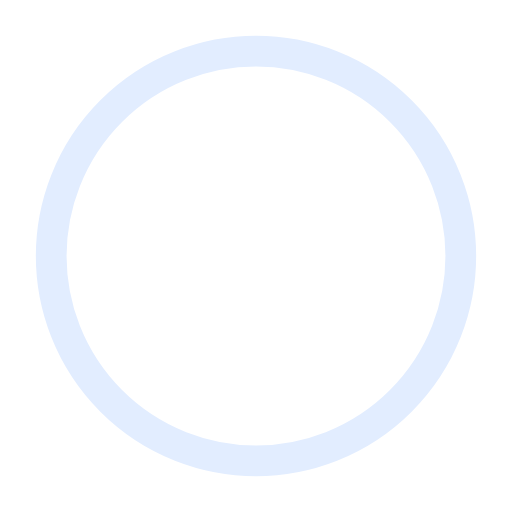
t = 0.00 s
t = 0.50 s: frame unchanged from t = 0.00 s, image omitted
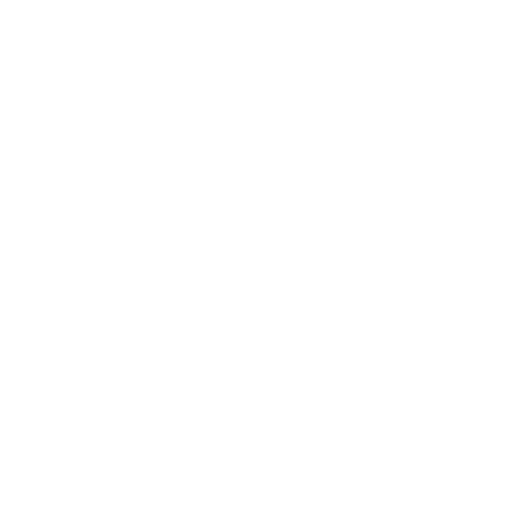
t = 1.00 s
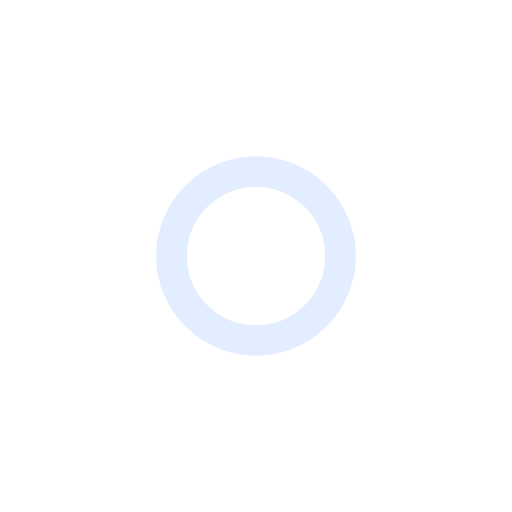
t = 1.50 s
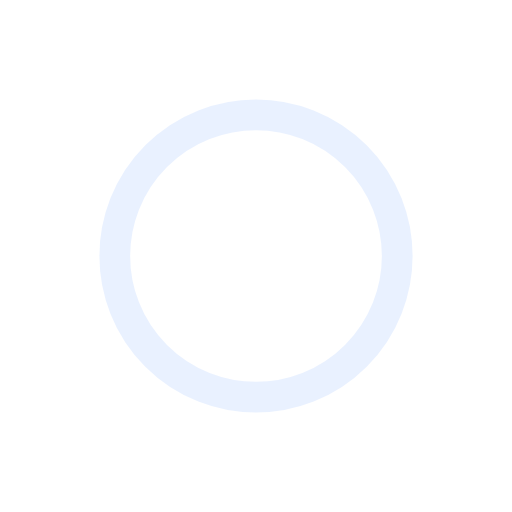
t = 2.00 s
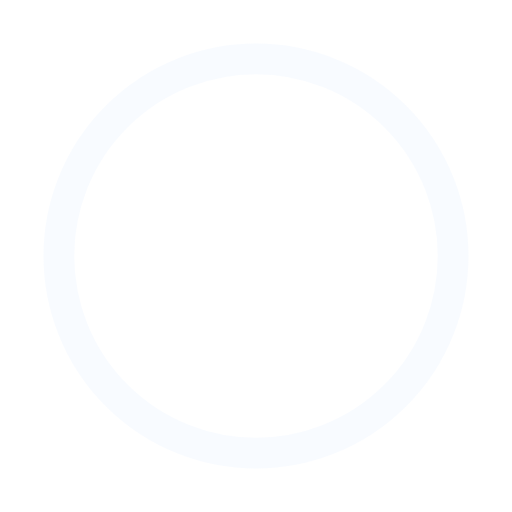
t = 2.67 s

The animated SVG that drew these frames (rendered in a browser with its animation timeline set to each time). Animation: 4 SMIL elements (animate=4); one cycle of 3.00 s, repeats indefinitely.

<?xml version="1.0" encoding="utf-8"?><svg width='58px' height='58px' xmlns="http://www.w3.org/2000/svg" viewBox="0 0 100 100" preserveAspectRatio="xMidYMid" class="uil-ripple"><rect x="0" y="0" width="100" height="100" fill="none" class="bk"></rect><g> <animate attributeName="opacity" dur="2s" repeatCount="indefinite" begin="0s" keyTimes="0;0.33;1" values="1;1;0"></animate><circle cx="50" cy="50" r="40" stroke="#ffffff" fill="none" stroke-width="6" stroke-linecap="round"><animate attributeName="r" dur="2s" repeatCount="indefinite" begin="0s" keyTimes="0;0.33;1" values="0;22;44"></animate></circle></g><g><animate attributeName="opacity" dur="2s" repeatCount="indefinite" begin="1s" keyTimes="0;0.33;1" values="1;1;0"></animate><circle cx="50" cy="50" r="40" stroke="#e2edff" fill="none" stroke-width="6" stroke-linecap="round"><animate attributeName="r" dur="2s" repeatCount="indefinite" begin="1s" keyTimes="0;0.33;1" values="0;22;44"></animate></circle></g></svg>
